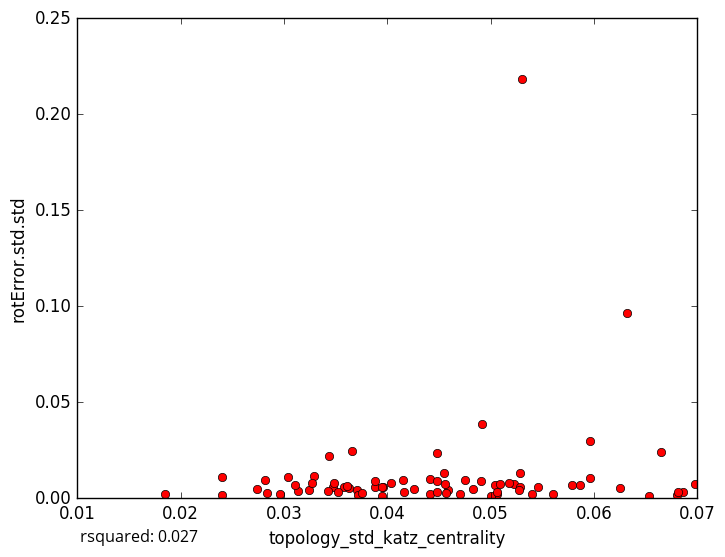

Source data for this figure (header and first rows):
topology_std_katz_centrality, rotError.std.std
0.03879, 0.005687
0.05302, 0.2184
0.03581, 0.005809
0.05062, 0.002382
0.0371, 0.004438
0.01847, 0.002212
0.06532, 0.001249
0.05041, 0.006708
0.06252, 0.005264
0.03884, 0.009132
0.03952, 0.001098
0.03718, 0.00182
0.03291, 0.01158
0.04701, 0.002426
0.04905, 0.008818
0.06807, 0.001552
0.05005, 0.001336
0.06861, 0.003303
0.0324, 0.004278
0.02399, 0.01082
0.04755, 0.009397
0.05605, 0.00241
0.05959, 0.02962
0.06652, 0.0239
0.0632, 0.0967
0.03435, 0.02203
0.05866, 0.006932
0.05093, 0.007196
0.06975, 0.007297
0.04155, 0.009281
0.02396, 0.001463
0.04159, 0.003452
0.04477, 0.02352
0.04583, 0.004315
0.03037, 0.01092
0.04917, 0.03846
0.04409, 0.01016
0.03469, 0.006049
0.04413, 0.002372
0.03633, 0.005333
0.03274, 0.007988
0.04824, 0.004806
0.02811, 0.009313
0.0343, 0.003585
0.04479, 0.009075
0.0296, 0.001979
0.05224, 0.007527
0.03653, 0.02452
0.04545, 0.01316
0.04036, 0.008169
0.05282, 0.005962
0.02739, 0.004685
0.04565, 0.002904
0.05786, 0.006647
0.03959, 0.005937
0.03527, 0.003169
0.05275, 0.004085
0.04557, 0.00741
0.03139, 0.003583
0.0284, 0.002956
... 18 more rows
